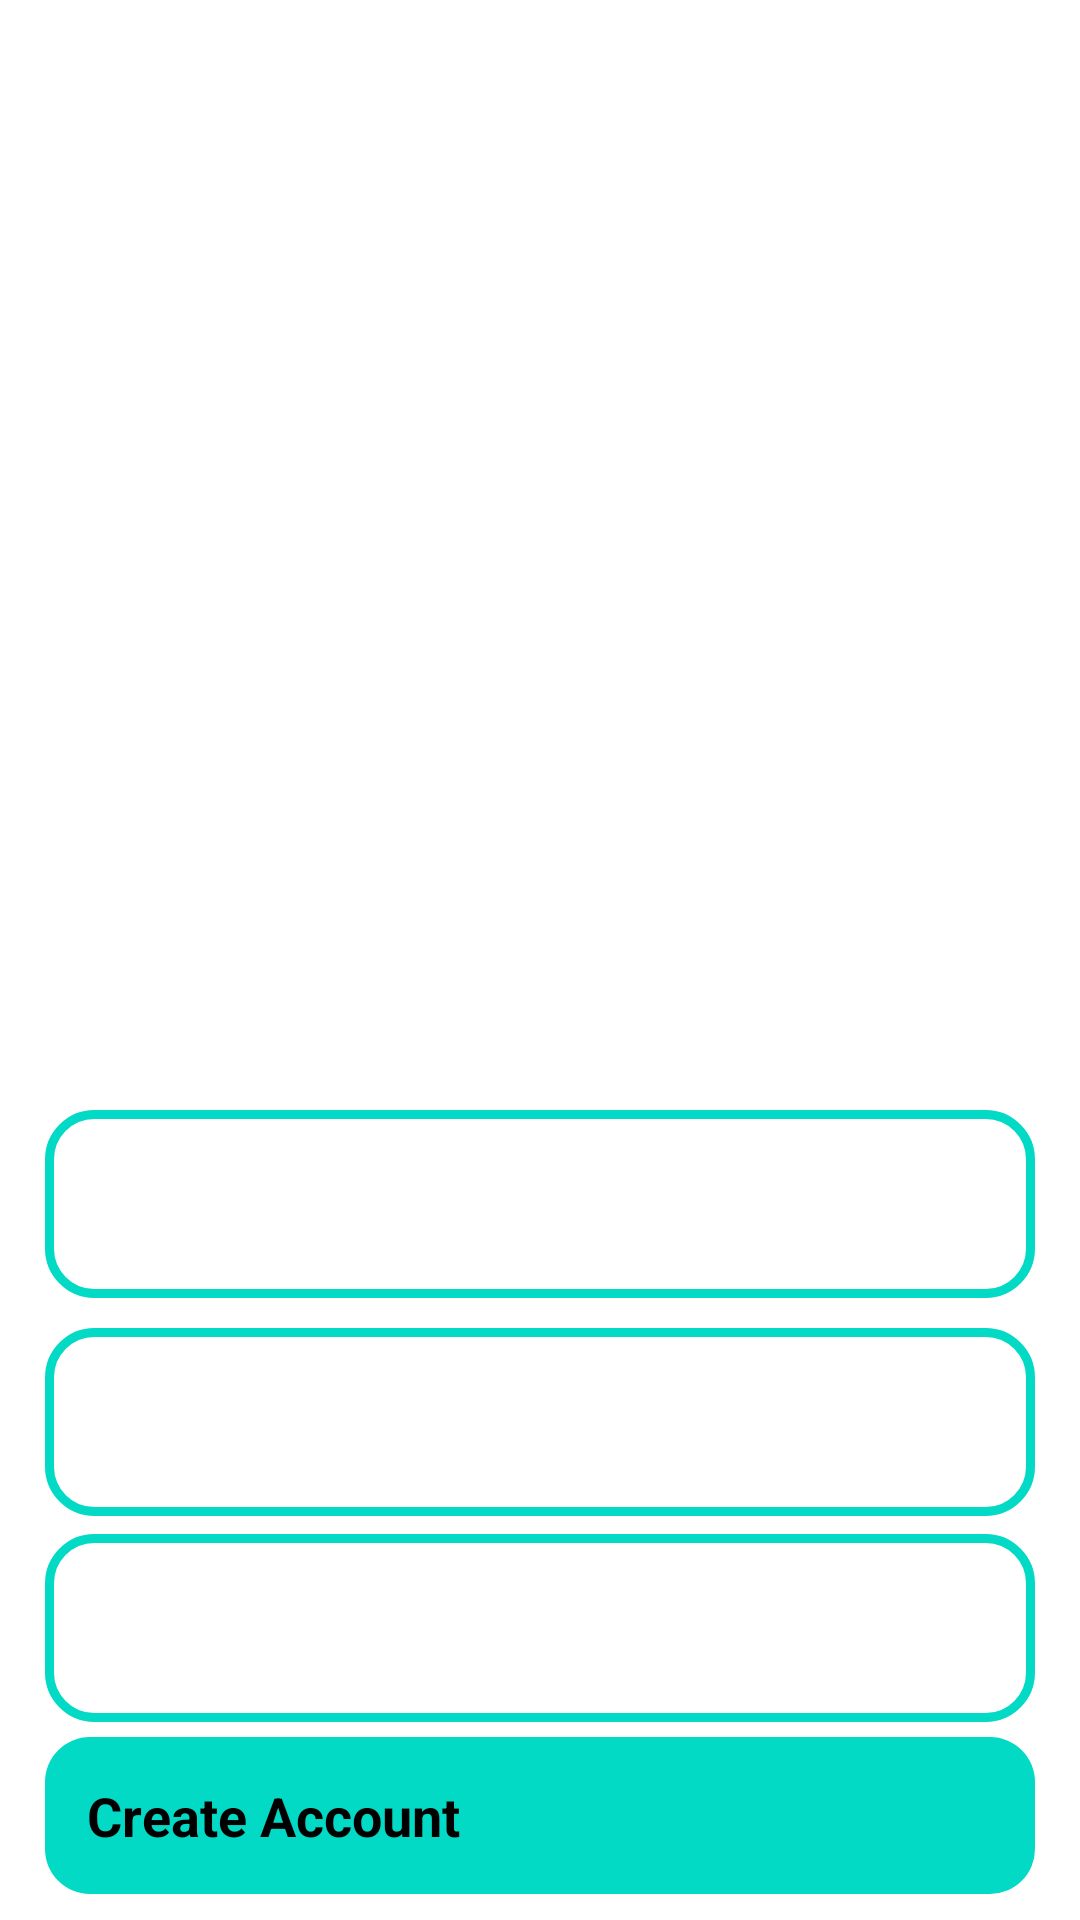

Produce the Android XML layout that renders to this screen, including the resource entries it uses.
<!-- AndroidManifest.xml: application theme Theme.ECommerce -->
<!-- res/layout/activity_register.xml -->
<?xml version="1.0" encoding="utf-8"?>
<RelativeLayout xmlns:android="http://schemas.android.com/apk/res/android"
    xmlns:app="http://schemas.android.com/apk/res-auto"
    xmlns:tools="http://schemas.android.com/tools"
    android:layout_width="match_parent"
    android:layout_height="match_parent"
    android:background="@drawable/register"
    tools:context=".RegisterActivity">

    <ImageView
        android:id="@+id/register_applogo"
        android:layout_width="300dp"
        android:layout_height="100dp"
        android:layout_centerHorizontal="true"
        android:layout_marginTop="270dp"
        android:src="@drawable/applogo2" />

    <EditText
        android:id="@+id/register_username_input"
        android:layout_width="match_parent"
        android:layout_height="wrap_content"
        android:layout_below="@+id/register_applogo"
        android:layout_marginLeft="15dp"
        android:layout_marginRight="15dp"
        android:background="@drawable/input_design"
        android:hint="Name"
        android:inputType="text"
        android:padding="20dp"
        android:textColor="@color/white"
        android:textColorHint="@color/white"
        android:textSize="17sp"
        android:textStyle="bold"
        tools:ignore="TextFields" />

    <EditText
        android:id="@+id/register_phone_number_input"
        android:layout_width="match_parent"
        android:layout_height="wrap_content"
        android:layout_below="@+id/register_username_input"
        android:layout_marginLeft="15dp"
        android:layout_marginRight="15dp"
        android:background="@drawable/input_design"
        android:hint="Phone Number"
        android:inputType="number"
        android:padding="20dp"
        android:textColor="@color/white"
        android:layout_marginTop="10dp"
        android:textColorHint="@color/white"
        android:textSize="17sp"
        android:textStyle="bold"
        tools:ignore="TextFields" />

    <EditText
        android:id="@+id/register_password_input"
        android:layout_width="match_parent"
        android:layout_height="wrap_content"
        android:layout_below="@+id/register_phone_number_input"
        android:layout_marginLeft="15dp"
        android:layout_marginTop="6dp"
        android:layout_marginRight="15dp"
        android:background="@drawable/input_design"
        android:hint="Password"
        android:inputType="textPassword"
        android:padding="20dp"
        android:textColor="@color/white"
        android:textColorHint="@color/white"
        android:textSize="17sp"
        android:textStyle="bold" />


    <Button
        android:id="@+id/register_btn"
        android:layout_width="match_parent"
        android:layout_height="wrap_content"
        android:layout_marginLeft="15dp"
        android:layout_marginTop="5dp"
        android:layout_below="@id/register_password_input"
        android:layout_marginRight="15dp"
        android:background="@drawable/buttons"
        android:padding="14dp"
        android:shadowColor="@color/teal_200"
        android:text="Create Account"
        android:textAllCaps="false"
        android:textSize="18sp"
        android:textStyle="bold" />



</RelativeLayout>
<!-- resources referenced by this layout -->
<resources>
  <color name="teal_200">#FF03DAC5</color>
  <color name="white">#FFFFFFFF</color>
  <!-- drawable buttons (drawable) -->
  <?xml version="1.0" encoding="utf-8"?>
  <shape xmlns:android="http://schemas.android.com/apk/res/android">
  
      <solid
          android:color="@color/teal_200">
      </solid>
  
      <corners
          android:radius="15dp">
  
      </corners>
  
  </shape>
  <!-- drawable input_design (drawable) -->
  <?xml version="1.0" encoding="utf-8"?>
  <shape xmlns:android="http://schemas.android.com/apk/res/android">
  
      <stroke
          android:color="@color/teal_200"
          android:width="3dp">
      </stroke>
  
      <corners
          android:radius="15dp">
  
      </corners>
  
  </shape>
</resources>
